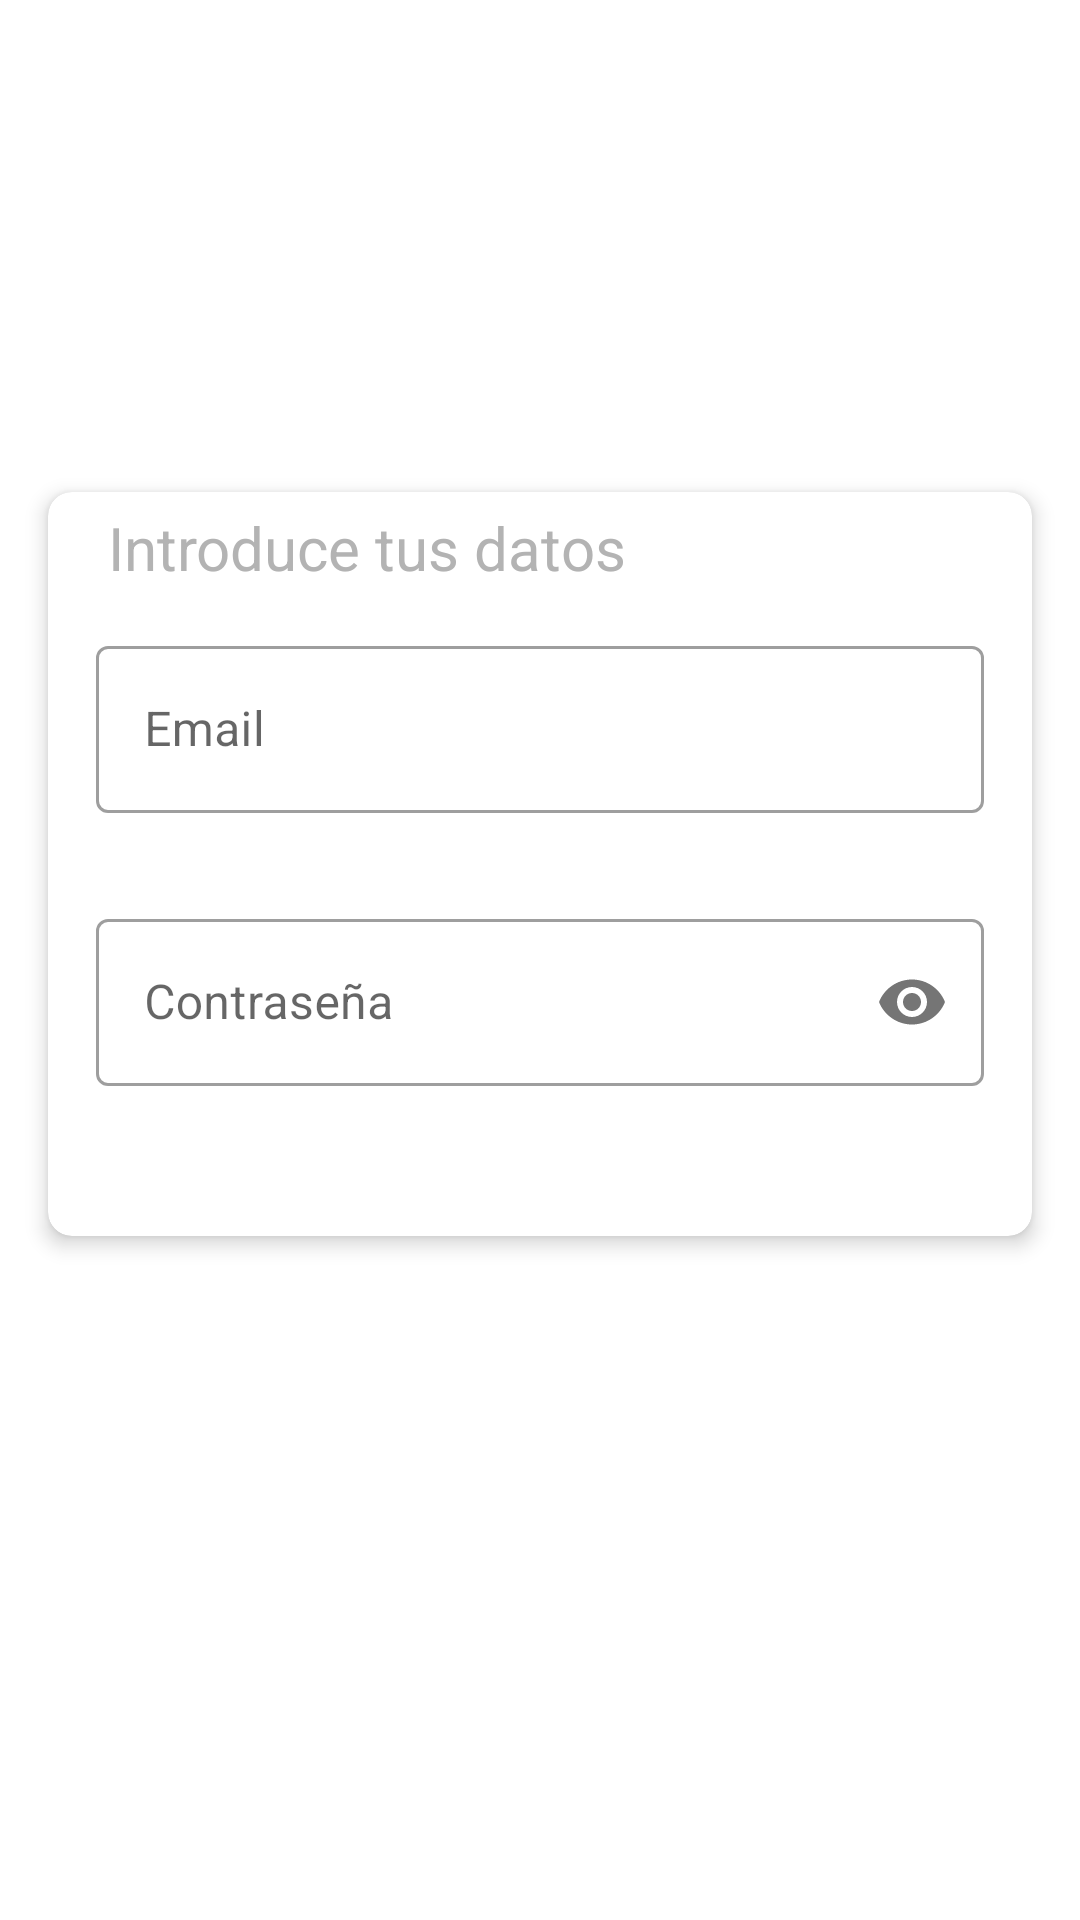

Produce the Android XML layout that renders to this screen, including the resource entries it uses.
<!-- AndroidManifest.xml: application theme Theme.QuickTap_Clientes -->
<!-- res/layout/fragment_login.xml -->
<?xml version="1.0" encoding="utf-8"?>
<LinearLayout xmlns:android="http://schemas.android.com/apk/res/android"
    xmlns:app="http://schemas.android.com/apk/res-auto"
    android:layout_width="match_parent"
    android:layout_height="match_parent"
    xmlns:tools="http://schemas.android.com/tools"
    android:orientation="vertical"
    android:gravity="center">



    <com.google.android.material.card.MaterialCardView
        android:layout_width="match_parent"
        android:layout_height="wrap_content"
        app:cardCornerRadius="8dp"
        app:cardElevation="4dp"
        android:layout_marginRight="16dp"
        android:layout_marginLeft="16dp"
        app:cardBackgroundColor="@color/white">

        <TextView
            android:id="@+id/textViewLogin"
            android:layout_width="match_parent"
            android:layout_height="wrap_content"
            android:text="Introduce tus datos"
            android:textColor="#b3b3b3"
            android:textSize="20sp"
            android:layout_marginLeft="20dp"
            android:layout_marginTop="5dp"/>

        <LinearLayout
            android:layout_width="match_parent"
            android:layout_height="248dp"
            android:orientation="vertical"
            android:padding="16dp"
            >


            <com.google.android.material.textfield.TextInputLayout
                android:id="@+id/loginCorreo"
                style="@style/Widget.MaterialComponents.TextInputLayout.OutlinedBox"
                android:layout_width="match_parent"
                android:layout_height="wrap_content"
                android:hint="Email"
                android:layout_marginTop="30dp"
                app:expandedHintEnabled="true"
                app:hintAnimationEnabled="true"
                app:hintEnabled="true">

                <com.google.android.material.textfield.TextInputEditText
                    android:layout_width="match_parent"
                    android:layout_height="wrap_content"
                    tools:ignore="SpeakableTextPresentCheck" />
            </com.google.android.material.textfield.TextInputLayout>

            <com.google.android.material.textfield.TextInputLayout
                android:id="@+id/loginPassw"
                style="@style/Widget.MaterialComponents.TextInputLayout.OutlinedBox"
                android:layout_width="match_parent"
                android:layout_height="wrap_content"
                android:hint="Contraseña"
                android:layout_marginTop="30dp"
                app:expandedHintEnabled="true"
                app:hintAnimationEnabled="true"
                app:hintEnabled="true"
                app:passwordToggleEnabled="true">

                <com.google.android.material.textfield.TextInputEditText
                    android:layout_width="match_parent"
                    android:layout_height="wrap_content"
                    android:inputType="textPassword"

                    tools:ignore="SpeakableTextPresentCheck" />
            </com.google.android.material.textfield.TextInputLayout>


        </LinearLayout>

    </com.google.android.material.card.MaterialCardView>

    <Button
        android:id="@+id/btnLogin"
        android:layout_width="wrap_content"
        android:layout_height="wrap_content"
        android:layout_marginTop="16dp"
        android:text="Iniciar sesión"
        style="@style/Widget.MaterialComponents.Button" />

</LinearLayout>
<!-- resources referenced by this layout -->
<resources>
  <color name="white">#FFFFFFFF</color>
  <style name="Theme.QuickTap_Clientes" parent="Theme.MaterialComponents.DayNight.NoActionBar">
          
          <item name="colorPrimary">@color/orange</item>
          <item name="colorPrimaryVariant">@color/orange_background</item>
          <item name="colorOnPrimary">@color/white</item>
          
          <item name="colorSecondary">@color/orange</item>
          <item name="colorSecondaryVariant">@color/teal_700</item>
          <item name="colorOnSecondary">@color/black</item>
          
          <item name="android:statusBarColor">?attr/colorPrimaryVariant</item>
          
  
  
      </style>
  <color name="orange">#FF6000</color>
  <color name="orange_background">#FFE6C7</color>
  <color name="teal_700">#FF018786</color>
  <color name="black">#FF000000</color>
</resources>
